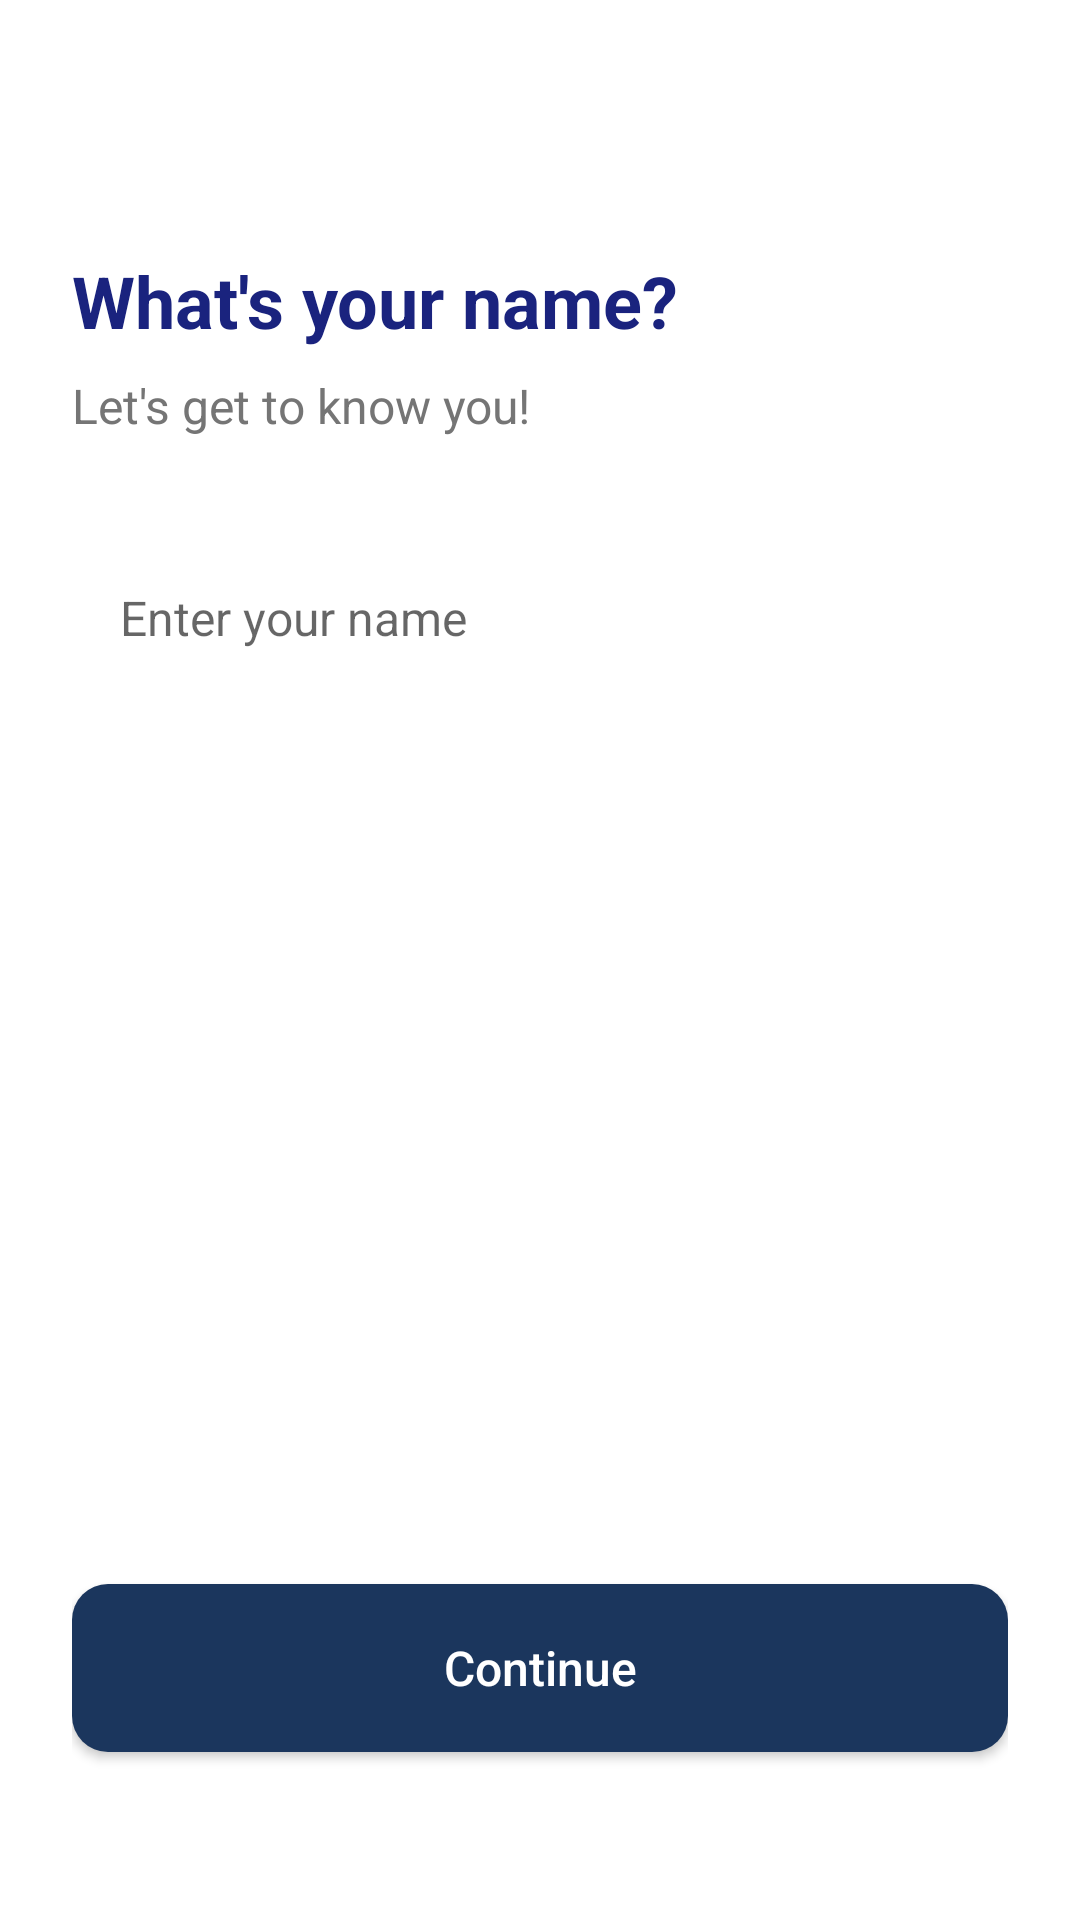

This screen was rendered from an Android layout file. Write that file and the resources it references.
<!-- AndroidManifest.xml: application theme Theme.BaonBuddy -->
<!-- res/layout/fragment_name_input.xml -->
<?xml version="1.0" encoding="utf-8"?>
<androidx.constraintlayout.widget.ConstraintLayout
    xmlns:android="http://schemas.android.com/apk/res/android"
    xmlns:app="http://schemas.android.com/apk/res-auto"
    android:layout_width="match_parent"
    android:layout_height="match_parent"
    android:background="@color/white"
    android:padding="24dp">

    <TextView
        android:id="@+id/titleText"
        android:layout_width="wrap_content"
        android:layout_height="wrap_content"
        android:text="What's your name?"
        android:textColor="@color/navy_blue"
        android:textSize="24sp"
        android:textStyle="bold"
        app:layout_constraintTop_toTopOf="parent"
        app:layout_constraintStart_toStartOf="parent"
        android:layout_marginTop="60dp" />

    <TextView
        android:id="@+id/subtitleText"
        android:layout_width="wrap_content"
        android:layout_height="wrap_content"
        android:text="Let's get to know you!"
        android:textColor="@color/text_secondary"
        android:textSize="16sp"
        android:layout_marginTop="8dp"
        app:layout_constraintTop_toBottomOf="@id/titleText"
        app:layout_constraintStart_toStartOf="parent" />

    <EditText
        android:id="@+id/nameInput"
        android:layout_width="match_parent"
        android:layout_height="56dp"
        android:layout_marginTop="32dp"
        android:background="@drawable/input_background"
        android:hint="Enter your name"
        android:inputType="textPersonName"
        android:paddingStart="16dp"
        android:paddingEnd="16dp"
        android:textSize="16sp"
        app:layout_constraintTop_toBottomOf="@id/subtitleText"
        app:layout_constraintStart_toStartOf="parent"
        app:layout_constraintEnd_toEndOf="parent" />

    <Button
        android:id="@+id/continueButton"
        android:layout_width="match_parent"
        android:layout_height="56dp"
        android:text="Continue"
        android:textColor="@color/white"
        android:textSize="16sp"
        android:textAllCaps="false"
        android:background="@drawable/button_primary"
        app:layout_constraintBottom_toBottomOf="parent"
        app:layout_constraintStart_toStartOf="parent"
        app:layout_constraintEnd_toEndOf="parent"
        android:layout_marginBottom="32dp" />

</androidx.constraintlayout.widget.ConstraintLayout>
<!-- resources referenced by this layout -->
<resources>
  <color name="navy_blue">#1A237E</color>
  <color name="text_secondary">#757575</color>
  <color name="white">#FFFFFF</color>
  <!-- drawable button_primary (drawable) -->
  <?xml version="1.0" encoding="utf-8"?>
  <shape xmlns:android="http://schemas.android.com/apk/res/android"
      android:shape="rectangle">
      <solid android:color="#1B365D" />
      <corners android:radius="12dp" />
  </shape>
  <style name="Theme.BaonBuddy" parent="Theme.MaterialComponents.Light.NoActionBar">
          
          <item name="colorPrimary">@color/navy_blue</item>
          <item name="colorPrimaryVariant">@color/navy_blue</item>
          <item name="colorOnPrimary">@color/white</item>
  
          
          <item name="colorSecondary">@color/positive_green</item>
          <item name="colorSecondaryVariant">@color/positive_green</item>
          <item name="colorOnSecondary">@color/white</item>
  
          
          <item name="android:statusBarColor">@color/navy_blue</item>
  
          
          <item name="android:windowBackground">@color/white</item>
      </style>
  <color name="positive_green">#4CAF50</color>
</resources>
